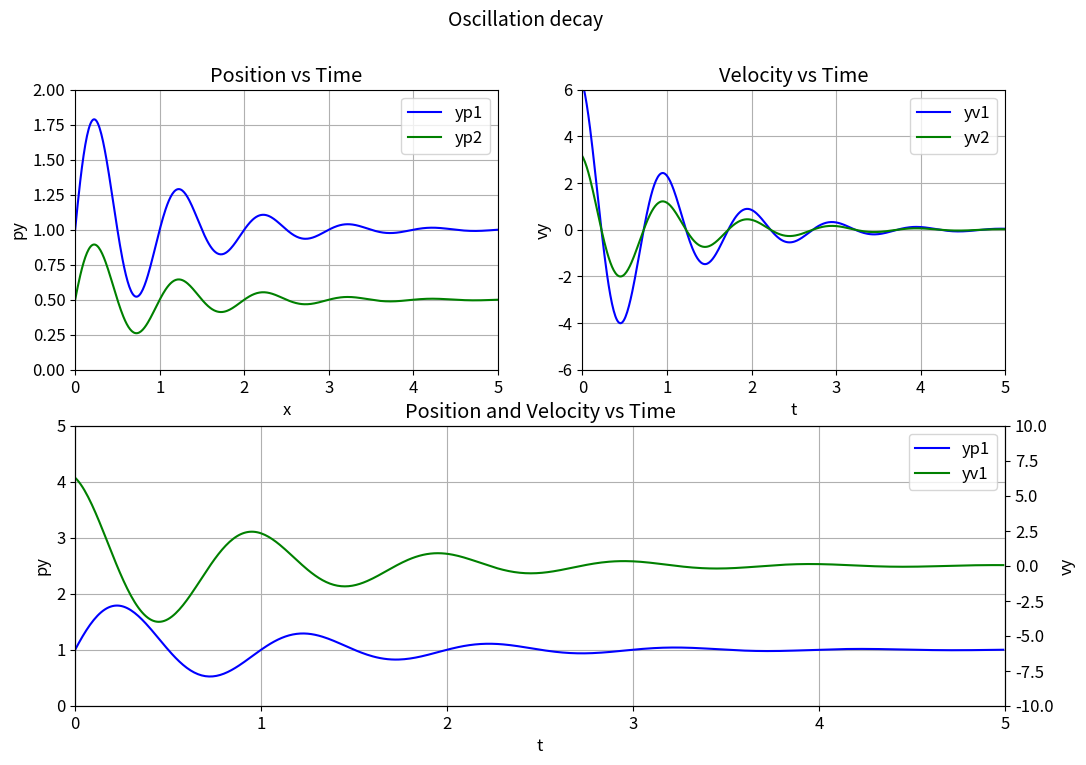

Write Python code to recreate this figure.
import numpy
from matplotlib.pylab import *
from mpl_toolkits.axes_grid1 import host_subplot

# Sent for figure
font = {'size'   : 12}
matplotlib.rc('font', **font)

# Setup figure and subplots
f0 = figure(num = 0, figsize = (12, 8))#, dpi = 300)
f0.suptitle("Oscillation decay", fontsize=14)
ax01 = subplot2grid((2, 2), (0, 0))
ax02 = subplot2grid((2, 2), (0, 1))
ax03 = subplot2grid((2, 2), (1, 0), colspan=2, rowspan=1)
ax04 = ax03.twinx()
#tight_layout()

# Set titles of subplots
ax01.set_title('Position vs Time')
ax02.set_title('Velocity vs Time')
ax03.set_title('Position and Velocity vs Time')

# set y-limits
ax01.set_ylim(0,2)
ax02.set_ylim(-6,6)
ax03.set_ylim(-0,5)
ax04.set_ylim(-10,10)

# sex x-limits
ax01.set_xlim(0,5.0)
ax02.set_xlim(0,5.0)
ax03.set_xlim(0,5.0)
ax04.set_xlim(0,5.0)

# Turn on grids
ax01.grid(True)
ax02.grid(True)
ax03.grid(True)

# set label names
ax01.set_xlabel("x")
ax01.set_ylabel("py")
ax02.set_xlabel("t")
ax02.set_ylabel("vy")
ax03.set_xlabel("t")
ax03.set_ylabel("py")
ax04.set_ylabel("vy")


# Data Placeholders
yp1=zeros(0)
yv1=zeros(0)
yp2=zeros(0)
yv2=zeros(0)
t=zeros(0)

# set plots
p011, = ax01.plot(t,yp1,'b-', label="yp1")
p012, = ax01.plot(t,yp2,'g-', label="yp2")

p021, = ax02.plot(t,yv1,'b-', label="yv1")
p022, = ax02.plot(t,yv2,'g-', label="yv2")

p031, = ax03.plot(t,yp1,'b-', label="yp1")
p032, = ax04.plot(t,yv1,'g-', label="yv1")

# set lagends
ax01.legend([p011,p012], [p011.get_label(),p012.get_label()])
ax02.legend([p021,p022], [p021.get_label(),p022.get_label()])
ax03.legend([p031,p032], [p031.get_label(),p032.get_label()])

# Data Update
xmin = 0.0
xmax = 5.0

t  = arange(xmin, xmax, 0.01)
yp1  = 1 + exp(-t) *sin(2 * pi * t)
yv1 = - exp(-t) * sin(2 * pi * t) + exp(-t) * cos(2 * pi * t) * 2 * pi
yp2 = 0.5 * yp1
yv2 = 0.5 * yv1

# Plot Update
figure(0)   
p011.set_data(t,yp1)
p012.set_data(t,yp2)

p021.set_data(t,yv1)
p022.set_data(t,yv2)

p031.set_data(t,yp1)
p032.set_data(t,yv1)

#savefig("test.png")
show()
